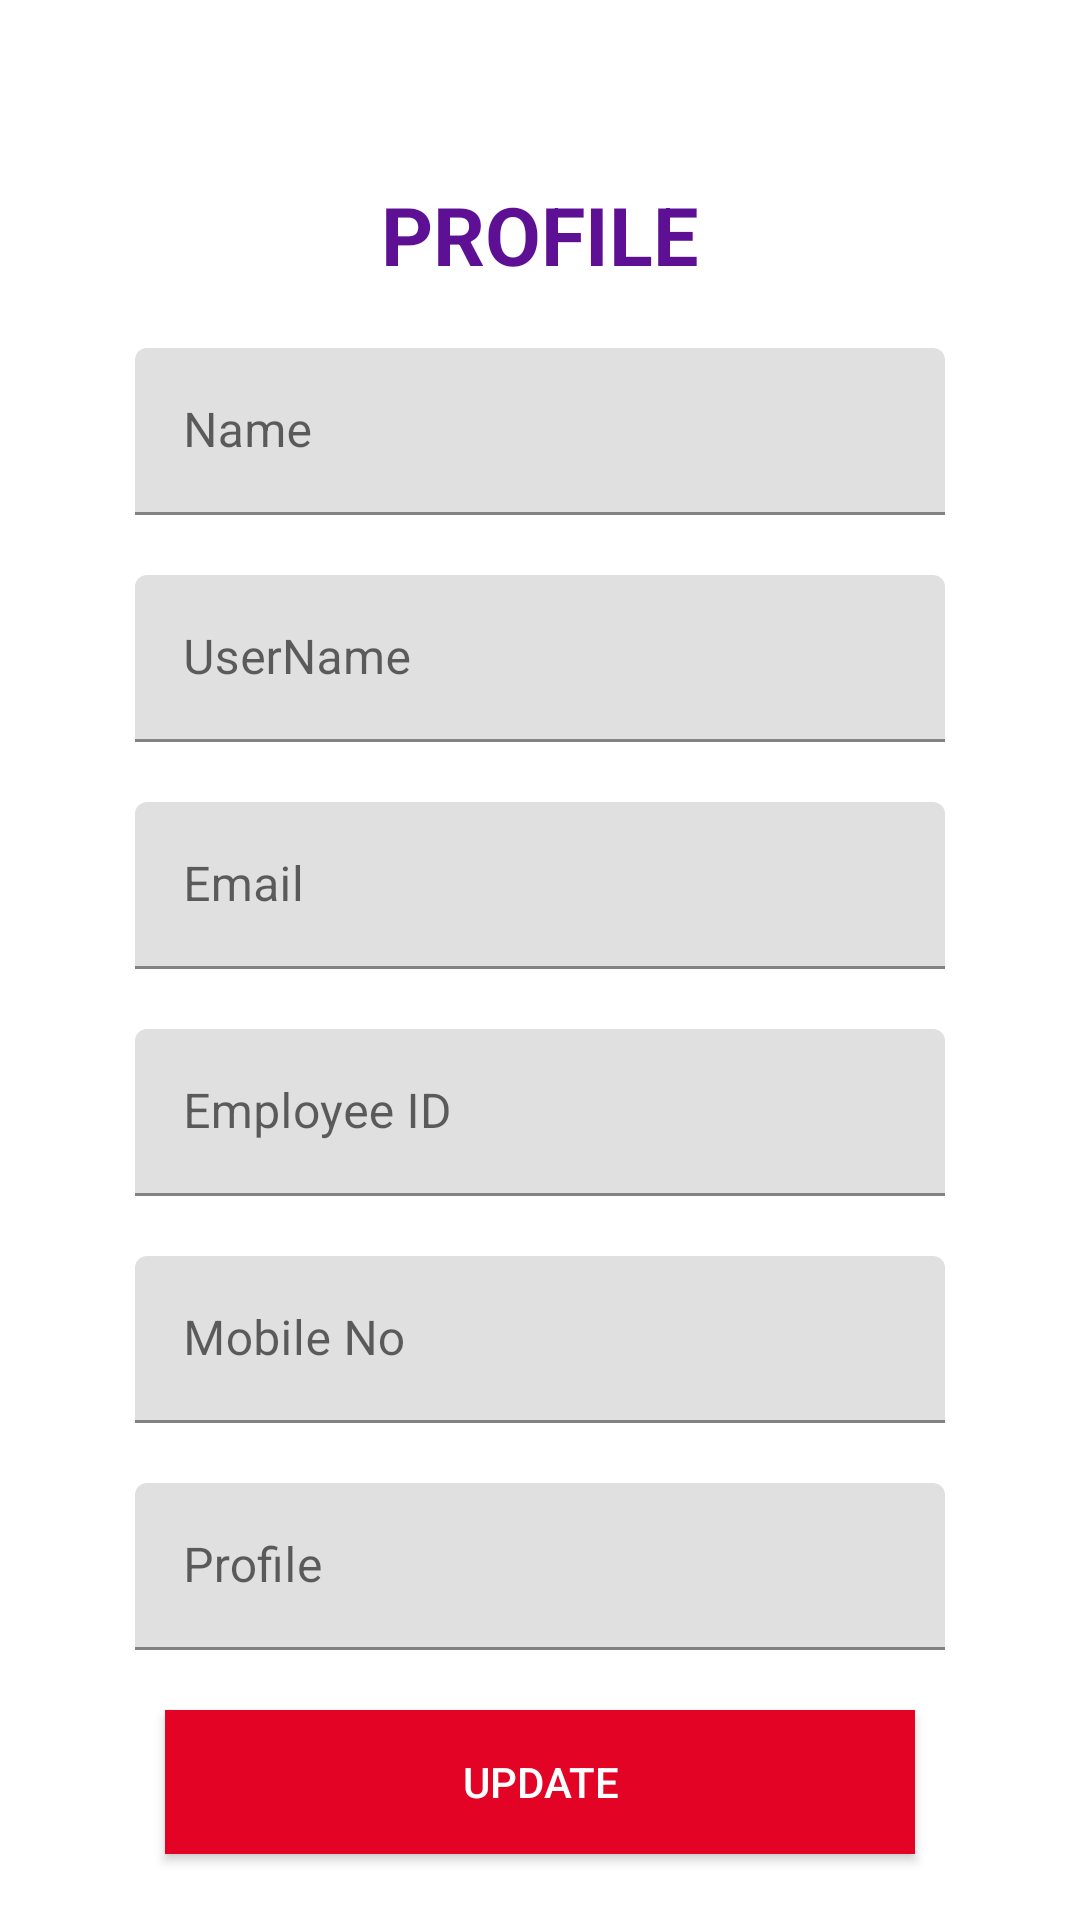

Write the Android layout XML for this screen, with the resource values it uses.
<!-- AndroidManifest.xml: application theme Theme.GPSTracker -->
<!-- res/layout/fragment_profile_edit.xml -->
<?xml version="1.0" encoding="utf-8"?>
<RelativeLayout xmlns:android="http://schemas.android.com/apk/res/android"
    android:orientation="vertical"
    android:layout_width="match_parent"
    android:layout_height="match_parent">

    <ImageView
        android:id="@+id/background"
        android:layout_width="match_parent"
        android:layout_height="match_parent"
        android:background="@drawable/application_background"
        android:scaleX="2"
        android:scaleY="3"
        android:layout_marginEnd="100dp" />

    <androidx.core.widget.NestedScrollView
        android:layout_width="match_parent"
        android:layout_height="match_parent">

        <RelativeLayout
            android:layout_width="match_parent"
            android:layout_height="match_parent">

            <RelativeLayout
                android:layout_width="match_parent"
                android:layout_height="wrap_content"
                android:layout_centerHorizontal="true"
                android:layout_marginTop="50dp"
                android:layout_marginLeft="30dp"
                android:layout_marginRight="30dp"
                android:layout_marginBottom="30dp"
                android:background="@drawable/background_container"
                android:orientation="vertical"
                android:paddingLeft="15dp"
                android:paddingRight="15dp" >

                <TextView
                    android:id="@+id/profileTitle"
                    android:layout_width="wrap_content"
                    android:layout_height="wrap_content"
                    android:layout_marginTop="10dp"
                    android:text="PROFILE"
                    android:layout_centerHorizontal="true"
                    android:textColor="@color/c1"
                    android:textSize="27sp"
                    android:textStyle="bold" />

                <com.google.android.material.textfield.TextInputLayout
                    android:id="@+id/nameTextLayout"
                    android:layout_width="match_parent"
                    android:layout_height="wrap_content"
                    android:layout_marginTop="20dp"
                    android:layout_below="@id/profileTitle">

                    <com.google.android.material.textfield.TextInputEditText
                        android:id="@+id/name"
                        android:layout_width="match_parent"
                        android:layout_height="wrap_content"
                        android:textColor="@color/black"
                        android:hint="Name"/>

                </com.google.android.material.textfield.TextInputLayout>

                <com.google.android.material.textfield.TextInputLayout
                    android:id="@+id/userNameTextLayout"
                    android:layout_width="match_parent"
                    android:layout_height="wrap_content"
                    android:layout_marginTop="20dp"
                    android:layout_below="@id/nameTextLayout">

                    <com.google.android.material.textfield.TextInputEditText
                        android:id="@+id/userName"
                        android:layout_width="match_parent"
                        android:layout_height="wrap_content"
                        android:textColor="@color/black"
                        android:hint="UserName"/>

                </com.google.android.material.textfield.TextInputLayout>

                <com.google.android.material.textfield.TextInputLayout
                    android:id="@+id/emailTextLayout"
                    android:layout_width="match_parent"
                    android:layout_height="wrap_content"
                    android:layout_marginTop="20dp"
                    android:layout_below="@id/userNameTextLayout">

                    <com.google.android.material.textfield.TextInputEditText
                        android:id="@+id/email"
                        android:layout_width="match_parent"
                        android:layout_height="wrap_content"
                        android:textColor="@color/black"
                        android:hint="Email"/>

                </com.google.android.material.textfield.TextInputLayout>

                <com.google.android.material.textfield.TextInputLayout
                    android:id="@+id/empIdTextLayout"
                    android:layout_width="match_parent"
                    android:layout_marginTop="20dp"
                    android:layout_height="wrap_content"
                    android:layout_below="@id/emailTextLayout">

                    <com.google.android.material.textfield.TextInputEditText
                        android:id="@+id/empId"
                        android:layout_width="match_parent"
                        android:layout_height="wrap_content"
                        android:textColor="@color/black"
                        android:hint="Employee ID"/>

                </com.google.android.material.textfield.TextInputLayout>

                <com.google.android.material.textfield.TextInputLayout
                    android:id="@+id/mobileNoTextLayout"
                    android:layout_width="match_parent"
                    android:layout_marginTop="20dp"
                    android:layout_height="wrap_content"
                    android:layout_below="@id/empIdTextLayout">

                    <com.google.android.material.textfield.TextInputEditText
                        android:id="@+id/mobileNo"
                        android:layout_width="match_parent"
                        android:layout_height="wrap_content"
                        android:textColor="@color/black"
                        android:hint="Mobile No"/>

                </com.google.android.material.textfield.TextInputLayout>

                <com.google.android.material.textfield.TextInputLayout
                    android:id="@+id/profileTextLayout"
                    android:layout_width="match_parent"
                    android:layout_marginTop="20dp"
                    android:layout_height="wrap_content"
                    android:layout_below="@id/mobileNoTextLayout">

                    <com.google.android.material.textfield.TextInputEditText
                        android:id="@+id/profile"
                        android:layout_width="match_parent"
                        android:layout_height="wrap_content"
                        android:textColor="@color/black"
                        android:hint="Profile"/>

                </com.google.android.material.textfield.TextInputLayout>

                <Button
                    android:id="@+id/update"
                    android:layout_width="250dp"
                    android:layout_height="wrap_content"
                    android:layout_below="@id/profileTextLayout"
                    android:layout_marginTop="20dp"
                    android:background="@color/c4"
                    android:textColor="@color/white"
                    android:text="Update"
                    android:layout_centerHorizontal="true"
                    android:layout_marginBottom="20dp" />

            </RelativeLayout>

        </RelativeLayout>

    </androidx.core.widget.NestedScrollView>

</RelativeLayout>
<!-- resources referenced by this layout -->
<resources>
  <color name="black">#FF000000</color>
  <color name="c1">#5D1094</color>
  <color name="c4">#E30425</color>
  <color name="white">#FFFFFFFF</color>
  <style name="Theme.GPSTracker" parent="Theme.MaterialComponents.DayNight.DarkActionBar">
          
          <item name="colorPrimary">@color/c1</item>
          <item name="colorPrimaryVariant">@color/c2</item>
          <item name="colorOnPrimary">@color/c3</item>
          
          <item name="colorSecondary">@color/c1</item>
          <item name="colorSecondaryVariant">@color/c2</item>
          <item name="colorOnSecondary">@color/c3</item>
          
          <item name="android:statusBarColor" tools:targetApi="l">?attr/colorPrimaryVariant</item>
          
      </style>
  <color name="c2">#4E0D3A</color>
  <color name="c3">#720D5D</color>
</resources>
